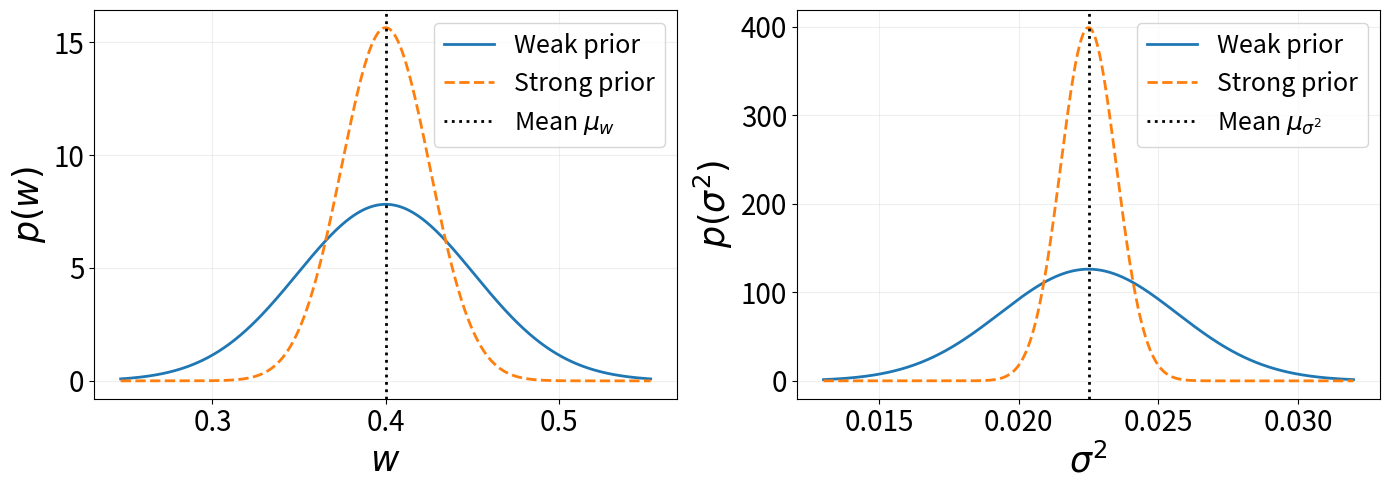

Reproduce this figure in Python.
import numpy as np
import matplotlib.pyplot as plt
from scipy.stats import norm

# ---------------------------------------------------------
# 1. Priors on w
# ---------------------------------------------------------
mu_w = 0.4
sigma2_weak_w = 0.002602
sigma2_strong_w = 0.00065

sigma_weak_w = np.sqrt(sigma2_weak_w)
sigma_strong_w = np.sqrt(sigma2_strong_w)

# Tight x-range around the mean
x_w = np.linspace(mu_w - 3*sigma_weak_w, mu_w + 3*sigma_weak_w, 800)

p_weak_w = norm.pdf(x_w, loc=mu_w, scale=sigma_weak_w)
p_strong_w = norm.pdf(x_w, loc=mu_w, scale=sigma_strong_w)

# ---------------------------------------------------------
# 2. Noise priors
# ---------------------------------------------------------
mu_n = 0.0225
sigma2_weak_n = 0.00001
sigma2_strong_n = 0.000001

sigma_weak_n = np.sqrt(sigma2_weak_n)
sigma_strong_n = np.sqrt(sigma2_strong_n)

xmin_n = max(0, mu_n - 3*sigma_weak_n)
xmax_n = mu_n + 3*sigma_weak_n
x_n = np.linspace(xmin_n, xmax_n, 800)

p_weak_n = norm.pdf(x_n, loc=mu_n, scale=sigma_weak_n)
p_strong_n = norm.pdf(x_n, loc=mu_n, scale=sigma_strong_n)

# ---------------------------------------------------------
# Combined Plot
# ---------------------------------------------------------
fig, axes = plt.subplots(1, 2, figsize=(14, 5))

# ---------------- Left: Source priors on w ----------------
ax = axes[0]
ax.plot(x_w, p_weak_w, label="Weak prior", linewidth=2)
ax.plot(x_w, p_strong_w, "--", label="Strong prior", linewidth=2)
ax.axvline(mu_w, color="black", linestyle=":", linewidth=2, label="Mean $\\mu_w$")

ax.set_xlabel(r"$w$", fontsize=25)
ax.set_ylabel(r"$p(w)$", fontsize=25)
ax.tick_params(axis='both', labelsize=20)
ax.grid(alpha=0.2)
ax.legend(fontsize=18)

# ---------------- Right: Noise priors ----------------
ax = axes[1]
ax.plot(x_n, p_weak_n, label="Weak prior", linewidth=2)
ax.plot(x_n, p_strong_n, "--", label="Strong prior", linewidth=2)
ax.axvline(mu_n, color="black", linestyle=":", linewidth=2, label="Mean $\\mu_{\\sigma^2}$")

ax.set_xlabel(r"$\sigma^2$", fontsize=25)
ax.set_ylabel(r"$p(\sigma^2)$", fontsize=25)
ax.tick_params(axis='both', labelsize=20)
ax.grid(alpha=0.2)
ax.legend(fontsize=18, loc = 1)

plt.tight_layout()

# Save as vector graphic
plt.savefig("combined_priors.png", dpi=300, bbox_inches="tight")

plt.show()
